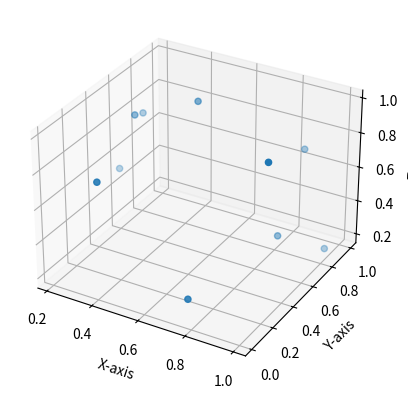

Write the Python code that produced this figure.
import numpy as np
import matplotlib.pyplot as plt
from mpl_toolkits.mplot3d import Axes3D
from matplotlib.animation import FuncAnimation

# Sample data
data = np.random.rand(3, 10)  # Replace this with your own data

# Function to initialize the plot
def init():
    ax.scatter(data[0], data[1], data[2])
    return (ax,)

# Function to update the plot at each frame
def update(frame):
    # Update the data for each frame (replace this with your own data update logic)
    data[0] += 0.1
    data[1] += 0.2
    data[2] += 0.3
    
    # Clear the previous scatter plot
    ax.cla()
    
    # Plot the updated data
    ax.scatter(data[0], data[1], data[2])
    
    # Set labels for the axes
    ax.set_xlabel('X-axis')
    ax.set_ylabel('Y-axis')
    ax.set_zlabel('Z-axis')
    
    return (ax,)

# Create a 3D scatter plot
fig = plt.figure()
ax = fig.add_subplot(111, projection='3d')

# Set the initial data
scatter = ax.scatter(data[0], data[1], data[2])

# Set labels for the axes
ax.set_xlabel('X-axis')
ax.set_ylabel('Y-axis')
ax.set_zlabel('Z-axis')

# Create the animation
animation = FuncAnimation(fig, update, frames=range(50), init_func=init, blit=False, interval=100)

# Show the animation
plt.show()